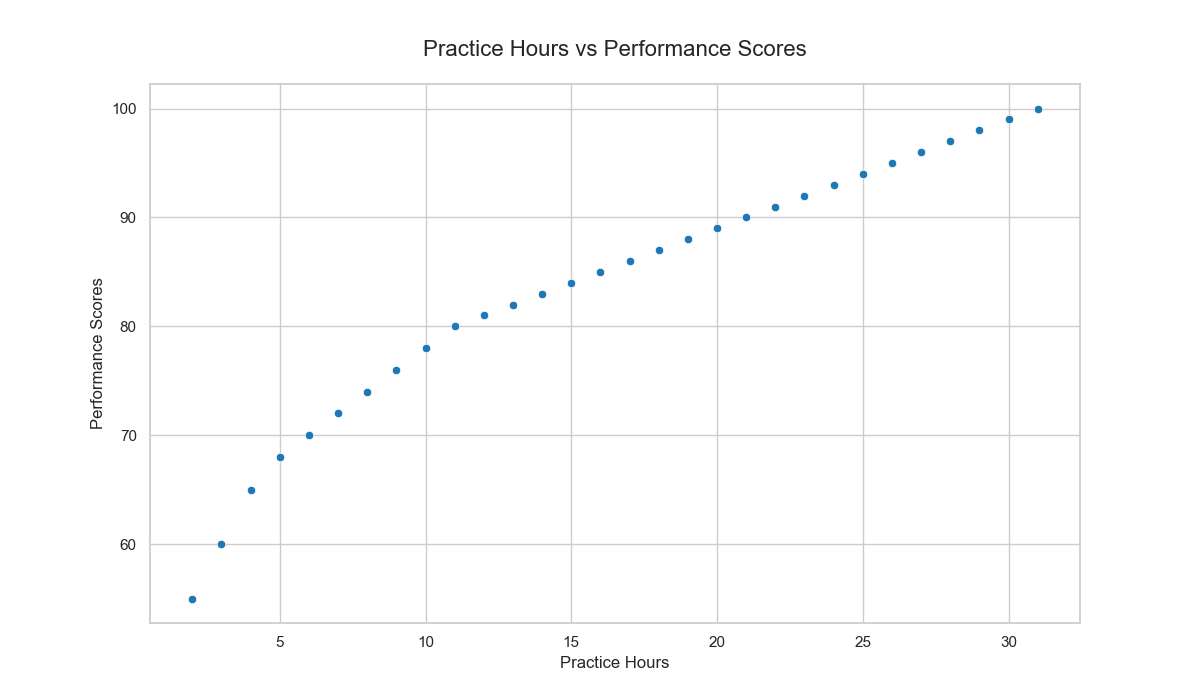

Values plotted in this chart, from the file beside it:
Practice_Hours, Performance_Scores
2, 55
3, 60
4, 65
5, 68
6, 70
7, 72
8, 74
9, 76
10, 78
11, 80
12, 81
13, 82
14, 83
15, 84
16, 85
17, 86
18, 87
19, 88
20, 89
21, 90
22, 91
23, 92
24, 93
25, 94
26, 95
27, 96
28, 97
29, 98
30, 99
31, 100
